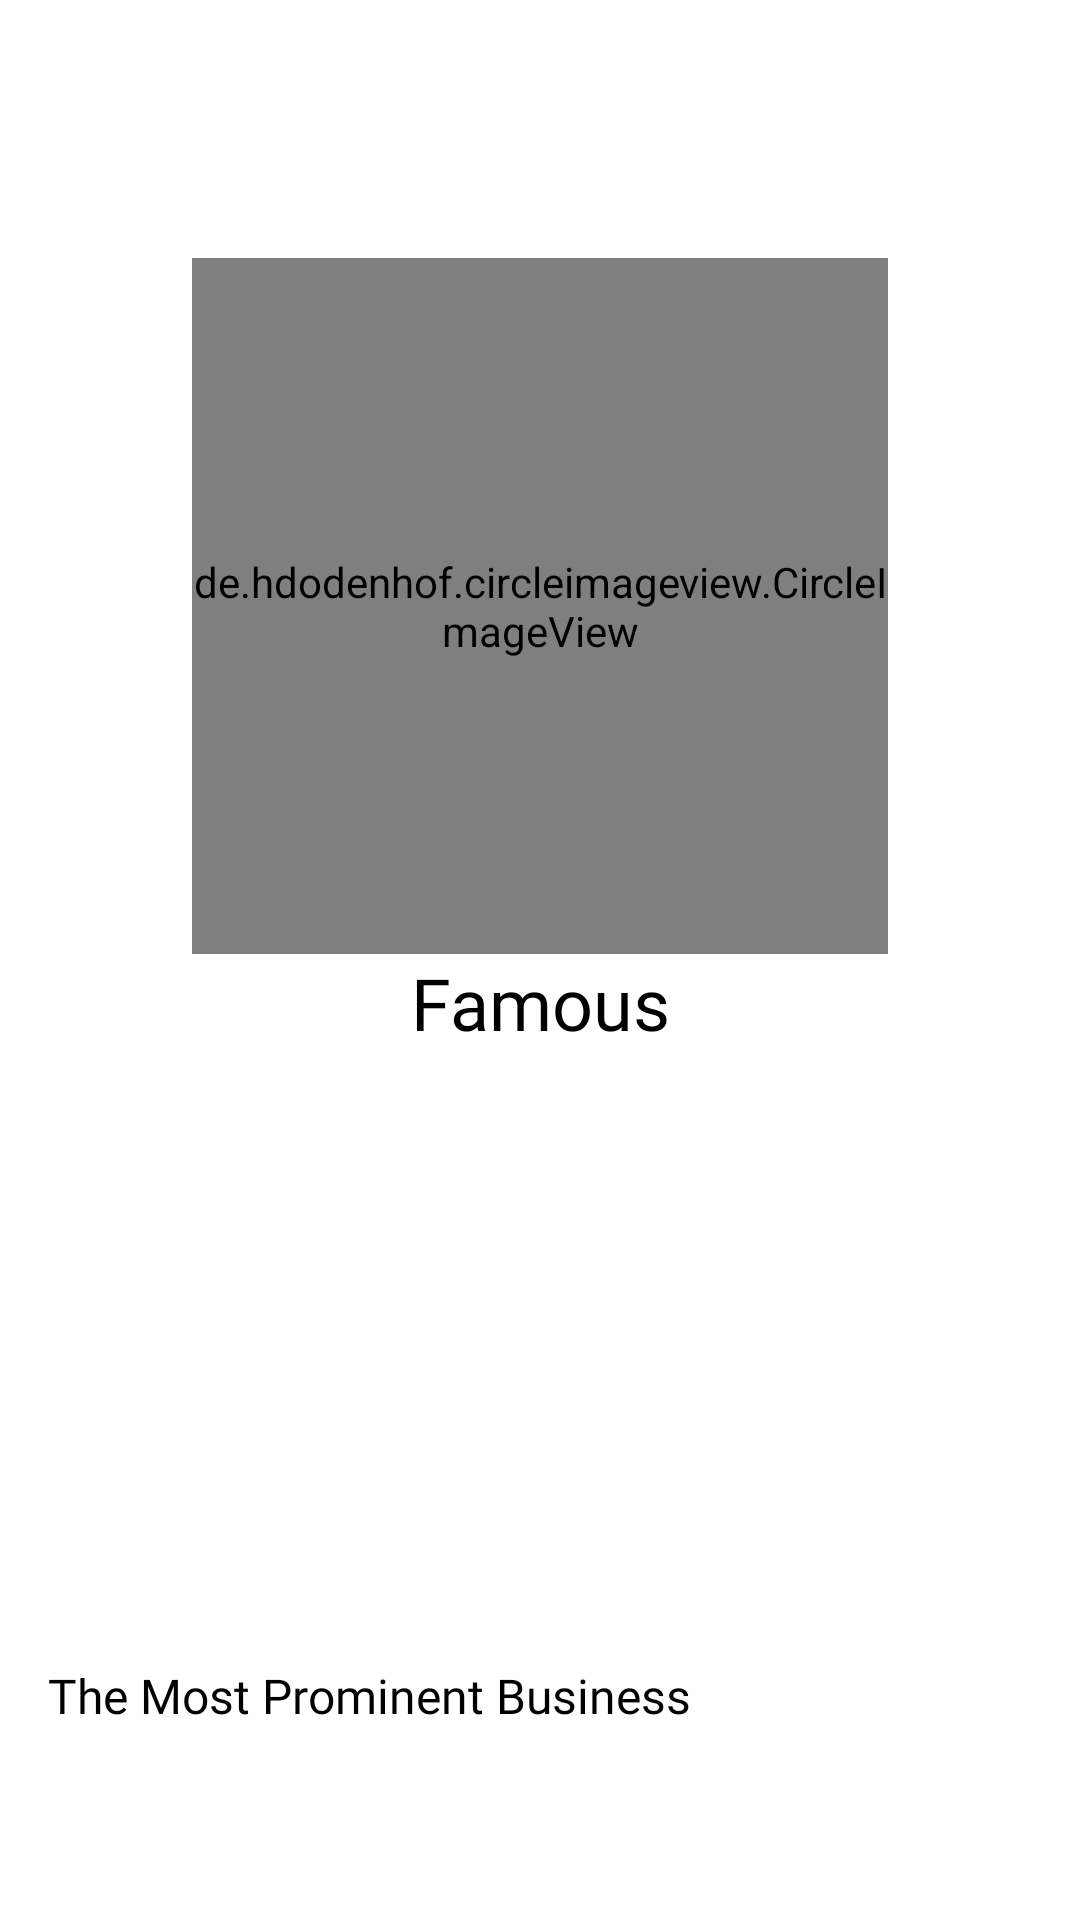

The Android layout XML behind this screen, and the referenced resources:
<!-- AndroidManifest.xml: application theme Theme.Movie_app -->
<!-- res/layout/fragment_actors_movies.xml -->
<?xml version="1.0" encoding="utf-8"?>
<layout xmlns:android="http://schemas.android.com/apk/res/android"
    xmlns:tools="http://schemas.android.com/tools"
    xmlns:app="http://schemas.android.com/apk/res-auto">

    <data>

        <variable
            name="viewModel"
            type="com.example.movie_app.ui.viewModel.MainViewModel"/>

        <variable
            name="item"
            type="com.example.movie_app.data.model.actor.details.ActorDetails" />


    </data>

    <FrameLayout
        android:layout_width="match_parent"
        android:layout_height="match_parent"
        tools:context=".ui.fagment.ActorsMoviesFragment">

        <androidx.constraintlayout.widget.ConstraintLayout
            android:layout_width="match_parent"
            android:layout_height="match_parent">

            <com.google.android.material.imageview.ShapeableImageView
                android:id="@+id/PhotoUser"
                android:layout_width="45dp"
                android:layout_height="45dp"
                android:layout_marginEnd="16dp"
                android:scaleType="centerCrop"
                android:src="@drawable/bohemian_man_with_his_arms_crossed"
                app:layout_constraintBottom_toBottomOf="@+id/back"
                app:layout_constraintEnd_toEndOf="parent"
                app:layout_constraintTop_toTopOf="@+id/back"
                app:shapeAppearanceOverlay="@style/ImageShape"
                />

            <de.hdodenhof.circleimageview.CircleImageView
                android:id="@+id/Photo"
                android:layout_width="232dp"
                android:layout_height="232dp"
                android:layout_marginTop="16dp"
                android:scaleType="centerCrop"
                android:src="@drawable/bohemian_man_with_his_arms_crossed"
                app:civ_border_color="@color/main_blue"
                app:civ_border_width="3dp"
                app:layout_constraintEnd_toEndOf="parent"
                app:layout_constraintStart_toStartOf="parent"
                app:layout_constraintTop_toBottomOf="@+id/back" />


            <com.google.android.material.imageview.ShapeableImageView
                android:id="@+id/back"
                android:layout_width="30dp"
                android:layout_height="30dp"
                android:layout_marginStart="16dp"
                android:layout_marginTop="40dp"
                android:scaleType="centerCrop"
                android:src="@drawable/ic_baseline_arrow_back_ios_24"
                app:layout_constraintStart_toStartOf="parent"
                app:layout_constraintTop_toTopOf="parent"
                android:tint="@color/black"
                />

            <TextView
                android:id="@+id/actor_name"
                android:layout_width="wrap_content"
                android:layout_height="wrap_content"
                android:fontFamily="@font/poppins_semibold"
                android:text="Famous"
                android:textColor="@color/black"
                android:textSize="24dp"
                android:gravity="center"
                app:layout_constraintEnd_toEndOf="@+id/Photo"
                app:layout_constraintStart_toStartOf="@+id/Photo"
                app:layout_constraintTop_toBottomOf="@+id/Photo"/>

            <TextView
                android:id="@+id/bio"
                android:layout_width="match_parent"
                android:layout_height="14dp"
                android:layout_marginStart="16dp"
                android:layout_marginEnd="16dp"
                android:fontFamily="@font/poppins_semibold"
                android:gravity="center"
                android:text="@{item.biography}"
                android:textColor="@color/black"
                app:layout_constraintEnd_toEndOf="parent"
                app:layout_constraintStart_toStartOf="parent"
                app:layout_constraintTop_toBottomOf="@+id/actor_name" />

            <TextView
                android:id="@+id/textView5"
                android:layout_width="wrap_content"
                android:layout_height="wrap_content"
                android:layout_marginStart="16dp"
                android:fontFamily="@font/poppins_semibold"
                android:text="The Most Prominent Business"
                android:textColor="@color/black"
                android:textSize="16dp"
                app:layout_constraintBottom_toTopOf="@+id/recycler_actors_movies"
                app:layout_constraintStart_toStartOf="parent" />

            <androidx.recyclerview.widget.RecyclerView
                android:id="@+id/recycler_actors_movies"
                android:layout_width="match_parent"
                android:layout_height="wrap_content"
                android:layout_marginStart="8dp"
                android:layout_marginEnd="8dp"
                android:layout_marginBottom="64dp"
                android:orientation="horizontal"
                app:layoutManager="androidx.recyclerview.widget.LinearLayoutManager"
                app:layout_constraintBottom_toBottomOf="parent"
                app:layout_constraintEnd_toEndOf="parent"
                app:layout_constraintHorizontal_bias="0.0"
                app:layout_constraintStart_toStartOf="parent"
                tools:listitem="@layout/item_actors_movies" />


        </androidx.constraintlayout.widget.ConstraintLayout>

    </FrameLayout>
</layout>
<!-- res/layout/item_actors_movies.xml (included above) -->
<?xml version="1.0" encoding="utf-8"?>
<layout xmlns:android="http://schemas.android.com/apk/res/android"
    xmlns:app="http://schemas.android.com/apk/res-auto"
    xmlns:tools="http://schemas.android.com/tools">

    <data>
        <variable
            name="item"
            type="com.example.movie_app.data.model.actor.KnownFor" />

        <variable
            name="listener"
            type="com.example.movie_app.ui.MovieInteractionListener" />

    </data>

    <androidx.constraintlayout.widget.ConstraintLayout
        android:layout_width="wrap_content"
        android:layout_height="wrap_content"
        android:layout_margin="8dp">

        <androidx.cardview.widget.CardView
            android:id="@+id/cardView"
            android:layout_width="110dp"
            android:layout_height="120dp"
            app:cardCornerRadius="16dp"
            app:layout_constraintEnd_toEndOf="parent"
            app:layout_constraintStart_toStartOf="parent"
            app:layout_constraintTop_toTopOf="parent">

            <androidx.constraintlayout.widget.ConstraintLayout
                android:layout_width="match_parent"
                android:layout_height="match_parent">

                <com.google.android.material.imageview.ShapeableImageView
                    android:id="@+id/movieImage"
                    android:layout_width="match_parent"
                    android:layout_height="match_parent"
                    app:imageUrl="@{item.posterPath}"
                    app:layout_constraintEnd_toEndOf="parent"
                    app:layout_constraintStart_toStartOf="parent"
                    app:layout_constraintTop_toTopOf="parent"
                    app:shapeAppearanceOverlay="@style/ImageShape" />


            </androidx.constraintlayout.widget.ConstraintLayout>
        </androidx.cardview.widget.CardView>


    </androidx.constraintlayout.widget.ConstraintLayout>

</layout>
<!-- resources referenced by this layout -->
<resources>
  <color name="black">#FF000000</color>
  <color name="main_blue">#3F51B5</color>
  <style name="ImageShape" parent="Theme.MaterialComponents.DayNight.NoActionBar">
          <item name="cornerSize">20dp</item>
          <item name="android:scaleType">centerCrop</item>
      </style>
  <style name="Theme.Movie_app" parent="Theme.MaterialComponents.DayNight.NoActionBar">
          
          <item name="colorPrimary">@color/orange</item>
          <item name="colorPrimaryVariant">@color/white</item>
          <item name="colorOnPrimary">@color/white</item>
          
          <item name="colorSecondary">@color/teal_200</item>
          <item name="colorSecondaryVariant">@color/teal_700</item>
          <item name="colorOnSecondary">@color/black</item>
          
          <item name="android:statusBarColor">@color/white</item>
          
          <item name="android:windowTranslucentStatus">true</item>
  
      </style>
  <color name="orange">#ff7e60</color>
  <color name="white">#FFFFFF</color>
  <color name="teal_200">#FF03DAC5</color>
  <color name="teal_700">#FF018786</color>
</resources>
